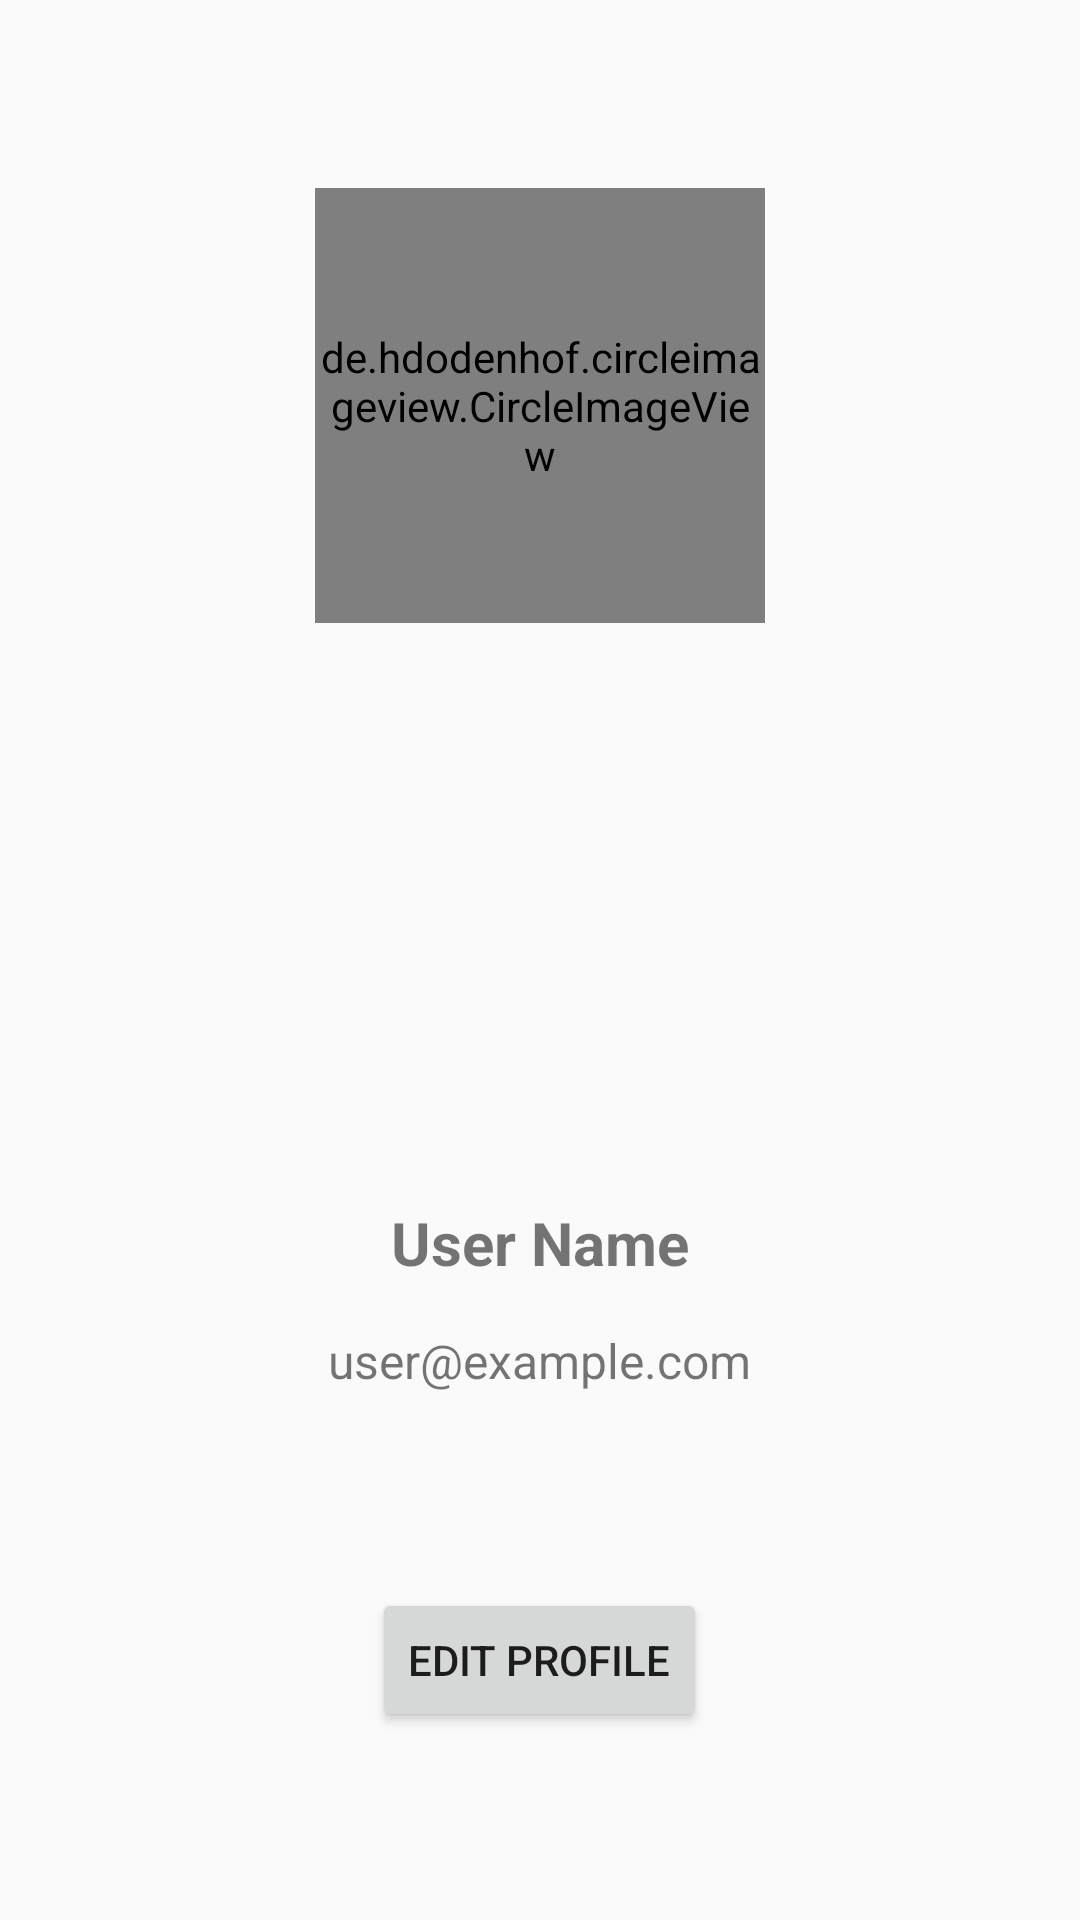

Here is an Android app screen rendered from its layout file. Give the layout XML and the strings, colors and styles it references.
<!-- AndroidManifest.xml: application theme AppTheme -->
<!-- res/layout/fragment_profile.xml -->
<?xml version="1.0" encoding="utf-8"?>
<FrameLayout xmlns:android="http://schemas.android.com/apk/res/android"
    xmlns:tools="http://schemas.android.com/tools"
    android:layout_width="match_parent"
    android:layout_height="match_parent"
    tools:context=".ProfileFragment">

    <LinearLayout
        android:layout_width="match_parent"
        android:layout_height="match_parent"
        android:orientation="vertical"
        android:gravity="center"
        tools:context=".ProfileFragment"
        tools:ignore="UselessParent">

        <de.hdodenhof.circleimageview.CircleImageView
            android:id="@+id/profile_image"
            android:layout_width="150dp"
            android:layout_height="145dp"
            android:src="@drawable/ic_user" />

        <Space
            android:layout_width="match_parent"
            android:layout_height="183dp" />

        <TextView
            android:id="@+id/profile_name"
            android:layout_width="wrap_content"
            android:layout_height="wrap_content"
            android:text="@string/user_name"
            android:textSize="20sp"
            android:textStyle="bold"
            android:layout_marginTop="10dp" />

        <Space
            android:layout_width="match_parent"
            android:layout_height="10dp" />

        <TextView
            android:id="@+id/profile_email"
            android:layout_width="wrap_content"
            android:layout_height="wrap_content"
            android:text="@string/user_example_com"
            android:textSize="16sp"
            android:layout_marginTop="5dp" />

        <Space
            android:layout_width="match_parent"
            android:layout_height="45dp" />

        <Button
            android:id="@+id/btn_edit_profile"
            android:layout_width="wrap_content"
            android:layout_height="wrap_content"
            android:text="@string/edit_profile"
            android:layout_marginTop="20dp" />

        

    </LinearLayout>

</FrameLayout>
<!-- resources referenced by this layout -->
<resources>
  <!-- drawable ic_user (drawable) -->
  <?xml version="1.0" encoding="utf-8"?>
  <vector
      xmlns:android="http://schemas.android.com/apk/res/android"
      android:width="32dp"
      android:height="32dp"
      android:viewportHeight="24.0"
      android:viewportWidth="24.0">
      <path
          android:fillColor="#FFFFFFFF"
          android:pathData="M12,2C6.48,2 2,6.48 2,12s4.48,10 10,10 10,-4.48 10,-10S17.52,2 12,2zM12,5c1.66,0 3,1.34 3,3s-1.34,3 -3,3 -3,-1.34 -3,-3 1.34,-3 3,-3zM12,19.2c-2.5,0 -4.71,-1.28 -6,-3.22 0.03,-1.99 4,-3.08 6,-3.08 1.99,0 5.97,1.09 6,3.08 -1.29,1.94 -3.5,3.22 -6,3.22z"/>
  </vector>
  <string name="edit_profile">Edit Profile</string>
  <string name="user_example_com">user@example.com</string>
  <string name="user_name">User Name</string>
  <style name="AppTheme" parent="Theme.AppCompat.Light.DarkActionBar">
          
          
      </style>
</resources>
